Run: headless pygame with SDL's dummy video driver; simulated clock (each Clock.tick advances the game by its frame time, no real sleeping); random seed 0; keys injected as events and as key.get_pressed() state; mouse plan: one left click at the window centre at the start of phase 2, then a move to the lower-right quarter at the start of phase 3.
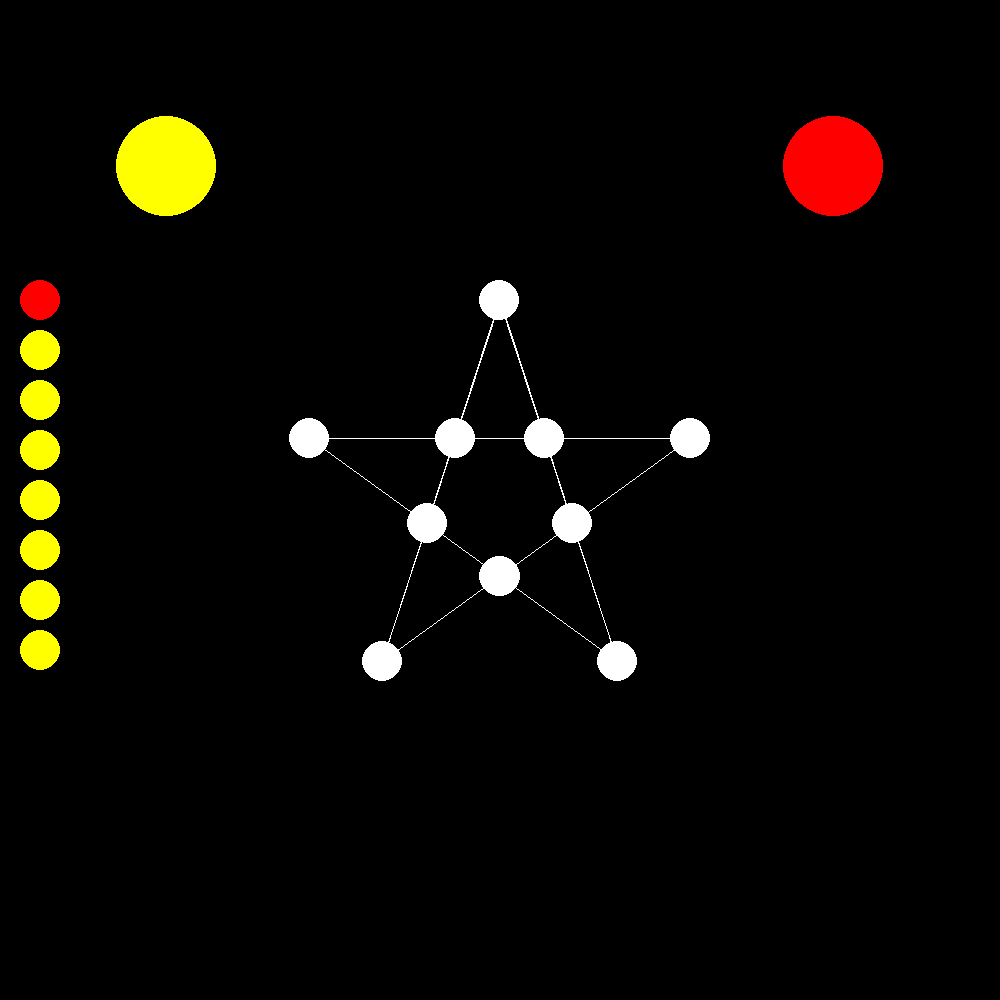
Frame 1 of 4 · flips 1–60 · no input
Frame 2 of 4 · flips 61–180 · clicked the window centre · tapped SPACE, RETURN · held RIGHT (→), D · screen unchanged from frame 1, image omitted
Frame 3 of 4 · flips 181–300 · moved the mouse to the lower-right quarter · held DOWN (↓), S · screen unchanged from frame 2, image omitted
Frame 4 of 4 · flips 301–420 · held LEFT (←), A, UP (↑), W · screen unchanged from frame 3, image omitted

The pygame program that drew these frames:

import pygame
import sys
import math

pygame.init()

screen_width, screen_height = 1000, 1000
screen = pygame.display.set_mode((screen_width, screen_height))
pygame.display.set_caption("KAOOA")

star_size = 400
angle_increment = 144
dot_radius = 20
dots = []
dist_from_left = 40
crow_positions = [
    # (dist_from_left, screen_height // 2 - 200),
    (dist_from_left, screen_height // 2 - 150),
    (dist_from_left, screen_height // 2 - 100),
    (dist_from_left, screen_height // 2 - 50),
    (dist_from_left, screen_height // 2),
    (dist_from_left, screen_height // 2 + 50),
    (dist_from_left, screen_height // 2 + 100),
    (dist_from_left, screen_height // 2 + 150)
]
vulture_position = [(dist_from_left, screen_height // 2 - 200)]
#dot_positions=vulture_position.append(crow_positions)
selected_dot = None
dragging = False

colored_dots_positions = {
    "crows": [],
    "vulture": []
}

dot_occupancy_flags = {tuple(dot): False for dot in dots}

# Function to update dot positions in the dictionaries
def update_dot_positions():
    colored_dots_positions["crows"] = [tuple(dot) for dot in crow_positions]
    colored_dots_positions["vulture"] = [tuple(dot) for dot in vulture_position]

button_radius = 50
left_button_pos = (screen_width // 6, screen_height // 6)
right_button_pos = (5 * screen_width // 6, screen_height // 6)
left_button_color = (255, 255, 0)  # Yellow
right_button_color = (255, 0, 0)  # Red

font = pygame.font.Font(None, 80)
duration = 800

# Introduce two Boolean variables to track whose turn it is
vulture_turn = False
crow_turn = True

def display_message(message, x, y):
    text = font.render(message, True, (255,255,255))
    screen.blit(text, (x, y))
    pygame.display.flip()  # Update the display
    screen.fill((0,0,0))
    pygame.time.delay(duration)  # Delay for the specified duration in milliseconds

def draw_crows():
    # i = 0
    for dot in crow_positions:
        pygame.draw.circle(screen, (255, 255, 0), dot, dot_radius)
    for dot in vulture_position:
        pygame.draw.circle(screen,(255, 0, 0), dot, dot_radius)          

def draw_star(x, y, size):
    points = []
    points1 = []
    angle = math.radians(-90)
    angle1 = math.radians(90)
    for _ in range(10):
        radius = size / 2
        radius1 = radius * math.sin(math.radians(22.5))
        points.append((x + radius * math.cos(angle), y + radius * math.sin(angle)))
        points1.append((x + radius1 * math.cos(angle1), y + radius1 * math.sin(angle1)))
        angle += math.radians(angle_increment)
        angle1 += math.radians(angle_increment)
        x_corner = int(x + radius * math.cos(angle))
        y_corner = int(y + radius * math.sin(angle))
        x_middle = int(x + radius1 * math.cos(angle1))
        y_middle = int(y + radius1 * math.sin(angle1))
        dots.append([x_corner, y_corner])
        dots.append([x_middle, y_middle])
        
        pygame.draw.circle(screen, (255, 255, 255), (x_corner, y_corner), dot_radius)
        pygame.draw.circle(screen, (255, 255, 255), (x_middle, y_middle), dot_radius)
           
    pygame.draw.polygon(screen, (255, 255, 255), points, 1)

def update_dot_occupancy_flags():
    for dot in dots:
        if tuple(dot) in colored_dots_positions["crows"] or tuple(dot) in colored_dots_positions["vulture"]:
            dot_occupancy_flags[tuple(dot)] = True
        else:
            dot_occupancy_flags[tuple(dot)] = False    

cond_var = 0
cond_var1 = 0
crows_captured = 0
def check_crow_win():
    # Define the winning conditions
    winning_conditions = {
        0: [3, 5, 7, 9],
        1: [2, 4, 5, 6, 7, 8],
        2: [1, 5, 7, 9],
        3: [0, 4, 6, 7, 8, 9],
        4: [1, 3, 7, 9],
        5: [0, 1, 2, 6, 8, 9],
        6: [1, 3, 5, 9],
        7: [0, 1, 2, 3, 4, 8],
        8: [1, 3, 5, 7],
        9: [0, 2, 3, 4, 5, 6]
    }
    for key, positions in winning_conditions.items():
        # print(positions)
        # print(key)
        counter=0
        
        for pos in positions:
            for i in crow_positions:
                distance = math.sqrt((dots[pos][0] - i[0])**2 + (dots[pos][1] - i[1])**2)
                if distance <= dot_radius:  # threshold is your threshold value for considering two points close enough
                    counter += 1
                    break
                
        l=len(positions)       
        if counter==l:
            return True           
                    
            
            # print(dots[pos])
            # print(dot_occupancy_flags[tuple(dots[pos])])
    # Check if all positions in the winning condition are occupied by crows and vulture


    
    return False

while True:
    if cond_var1 == 0:
        display_message("Let's begin!", screen_width // 2.75, screen_height // 2)
        display_message("Crow turn", screen_width // 2.75, screen_height // 2)
        cond_var1 = 1
    
    for event in pygame.event.get():
        if event.type == pygame.QUIT:
            pygame.quit()
            sys.exit()
        elif event.type == pygame.MOUSEBUTTONDOWN:
            if event.button == 1:
                x_dot=-1
                y_dot=-1
                poss=()
                if crow_turn:  # Only handle mouse events if it's the crow's turn
                    for i, dot_pos in enumerate(crow_positions):
                        if math.sqrt((event.pos[0] - dot_pos[0])**2 + (event.pos[1] - dot_pos[1])**2) <= dot_radius:
                            selected_dot = i
                            dragging = True        
                    for star_dot in dots:
                        distance = math.sqrt((event.pos[0] - star_dot[0])**2 + (event.pos[1] - star_dot[1])**2)
                        if distance <= dot_radius:
                            x_dot=star_dot[0]
                            y_dot=star_dot[1]
                            poss=star_dot
                            print(poss)
                            print("Dot placed on the star!")
                            update_dot_occupancy_flags()
                            
                            # Add your logic for handling dot placement on the star here
                            # For example, change color or perform other actions
                            break
                        
                    if check_crow_win():
                        display_message("Crows Win!", screen_width // 2.75, screen_height // 8)
                        pygame.quit()
                        sys.exit()    
                elif vulture_turn:  # Only handle mouse events if it's the crow's turn
                    for i, dot_pos in enumerate(vulture_position):
                        if math.sqrt((event.pos[0] - dot_pos[0])**2 + (event.pos[1] - dot_pos[1])**2) <= dot_radius:
                            selected_dot = i
                            dragging = True        
                    for star_dot in dots:
                        distance = math.sqrt((event.pos[0] - star_dot[0])**2 + (event.pos[1] - star_dot[1])**2)
                        if distance <= dot_radius:
                            x_dot=star_dot[0]
                            y_dot=star_dot[1]
                            poss=star_dot
                            print(poss)
                            
                            print("Dot placed on the star!")
                            update_dot_occupancy_flags()
                            # Add your logic for handling dot placement on the star here
                            # For example, change color or perform other actions
                            break
                        
                    for crow_pos in crow_positions[:]:  # Iterate over a copy of the list
                        if math.sqrt((event.pos[0] - crow_pos[0])**2 + (event.pos[1] - crow_pos[1])**2) <= dot_radius:
                            crow_positions.remove(crow_pos)
                            print(crows_captured)
                            crows_captured += 1
                            if crows_captured >= 4:
                                display_message("Vulture Wins!", screen_width // 2.75, screen_height // 8)
                                pygame.quit()
                                sys.exit()            
        elif event.type == pygame.MOUSEBUTTONUP:
            if event.button == 1:
                dragging = False
        elif event.type == pygame.MOUSEMOTION:
            if dragging and selected_dot is not None:
                print(poss)
                if crow_turn:
                    # crow_positions[selected_dot] = (x_dot,y_dot)
                    crow_positions[selected_dot] = event.pos
                    # dot_x, dot_y = crow_positions[selected_dot]
                elif vulture_turn:
                    # vulture_position[selected_dot] = (x_dot,y_dot)
                    vulture_position[selected_dot] =event.pos
                    # dot_x, dot_y = vulture_position[selected_dot]
                        
        if event.type == pygame.MOUSEBUTTONDOWN and event.button == 1:
            if math.sqrt((event.pos[0] - left_button_pos[0])**2 + (event.pos[1] - left_button_pos[1])**2) <= button_radius:
                # Toggle turn variables
                vulture_turn = True
                crow_turn = False
                display_message("Vulture turn", screen_width // 2.75, screen_height // 20)
        if event.type == pygame.MOUSEBUTTONDOWN and event.button == 1:
            if math.sqrt((event.pos[0] - right_button_pos[0])**2 + (event.pos[1] - right_button_pos[1])**2) <= button_radius:
                # Toggle turn variables
                vulture_turn = False
                crow_turn = True
                display_message("Crow turn", screen_width // 2.75, screen_height // 20)
                
                        
                
                

    screen.fill((0, 0, 0))
    pygame.draw.circle(screen, left_button_color, left_button_pos, button_radius)
    pygame.draw.circle(screen, right_button_color, right_button_pos, button_radius)
    draw_star(screen_width // 2, screen_height // 2, star_size)
    draw_crows()

    pygame.display.flip()
    
    
    """
    
    0 -> 3,5,7,9
    1 -> 2,4,5,6,7,8
    2 -> 1,5,7,9
    3 -> 0,4,6,7,8,9
    4 -> 1,3,7,9
    5 -> 0,1,2,6,8,9
    6 -> 1,3,5,9
    7 -> 0,1,2,3,4,8
    8 -> 1,3,5,7
    9 -> 0,2,3,4,5,6
    
    
    
    """


   
